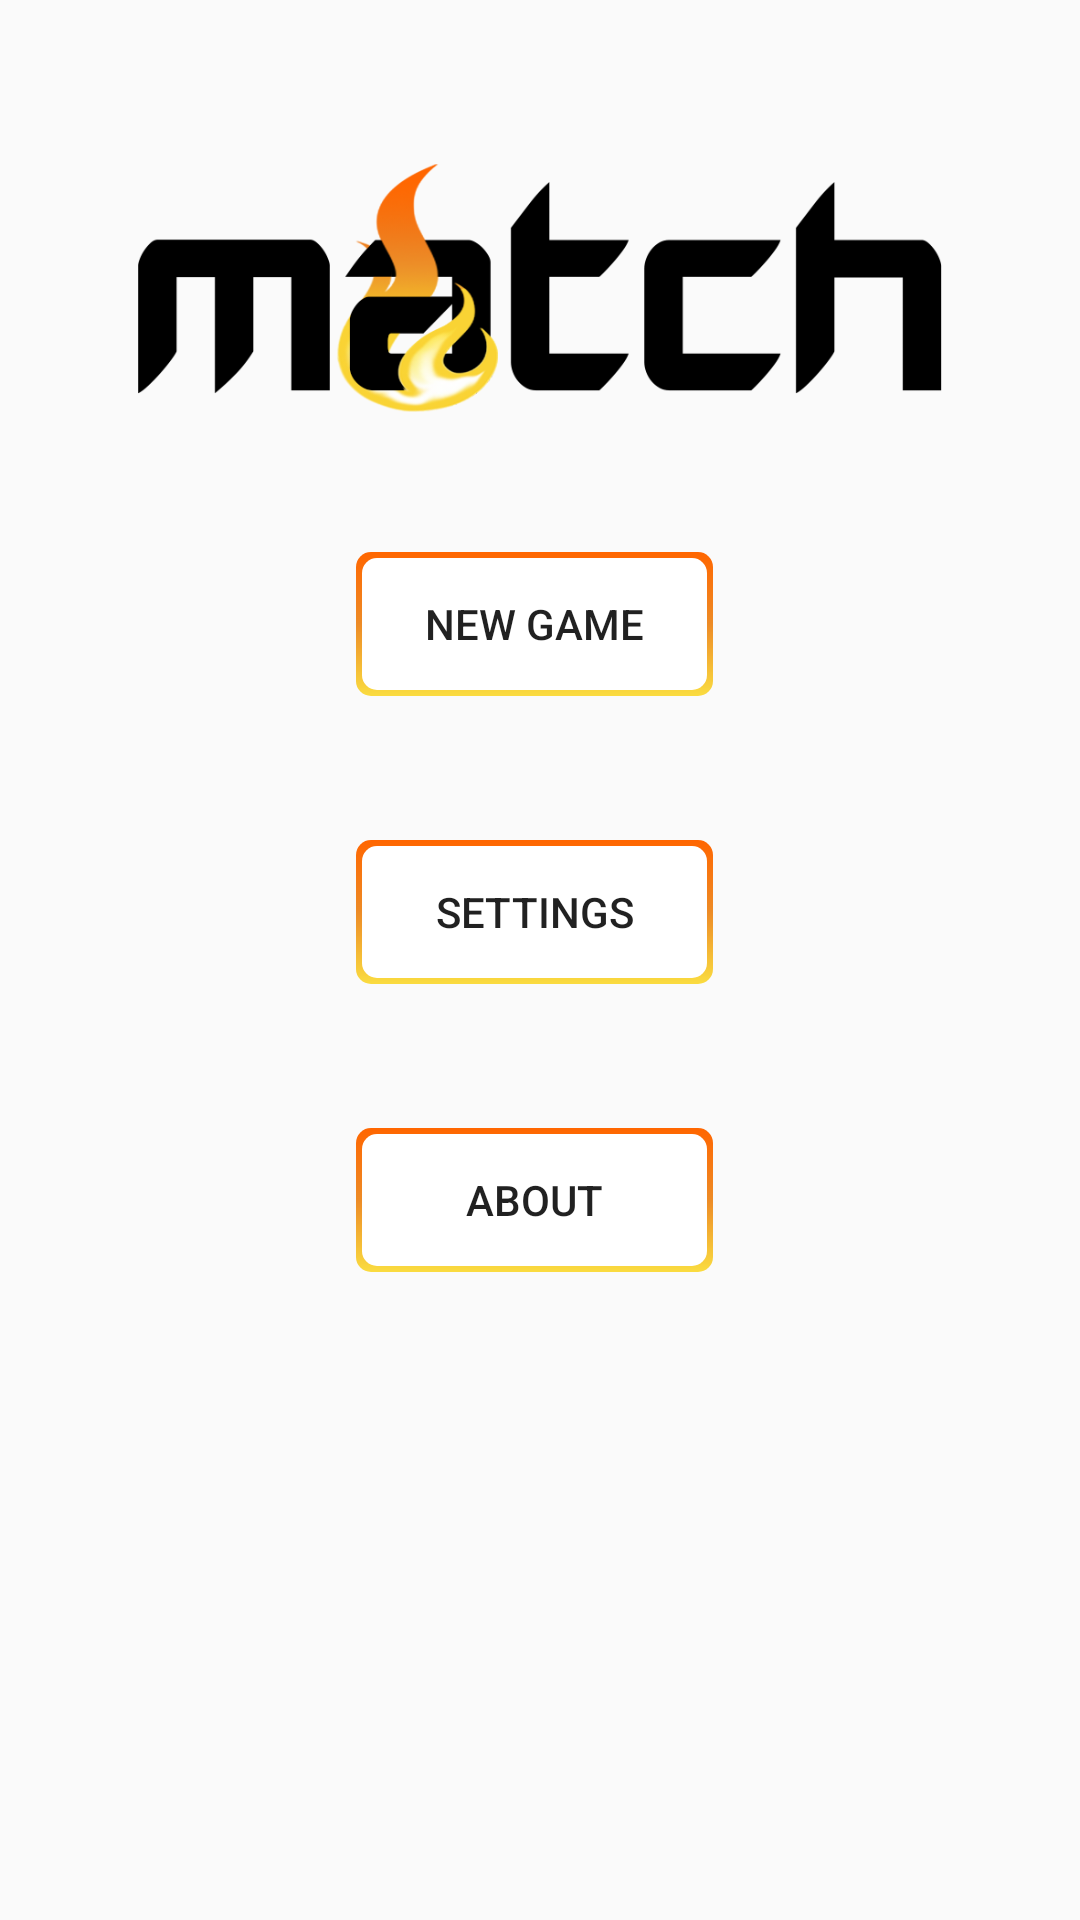

Write the Android layout XML for this screen, with the resource values it uses.
<!-- AndroidManifest.xml: application theme AppTheme.noActionBar -->
<!-- res/layout/fragment_main.xml -->
<?xml version="1.0" encoding="utf-8"?>
<androidx.constraintlayout.widget.ConstraintLayout xmlns:android="http://schemas.android.com/apk/res/android"
    xmlns:app="http://schemas.android.com/apk/res-auto"
    xmlns:tools="http://schemas.android.com/tools"
    android:id="@+id/main_grid"
    android:layout_width="match_parent"
    android:layout_height="match_parent"
    tools:context=".controller.activities.MainActivity">

    
    <ImageView
        android:id="@+id/logo"
        android:layout_width="0dp"
        android:layout_height="0dp"
        android:layout_gravity="center"
        android:layout_margin="10dp"
        android:contentDescription="@string/app_name"
        android:src="@drawable/logo"
        app:layout_constraintBottom_toTopOf="@+id/h25"
        app:layout_constraintEnd_toStartOf="@+id/v90"
        app:layout_constraintStart_toStartOf="@+id/v10"
        app:layout_constraintTop_toTopOf="@+id/h05" />

    
    <Button
        android:id="@+id/btn_newGame"
        style="?android:attr/borderlessButtonStyle"
        android:layout_width="0dp"
        android:layout_height="wrap_content"
        android:background="@drawable/match_btn"
        android:text="@string/new_btn"
        app:layout_constraintEnd_toEndOf="@id/v50"
        app:layout_constraintStart_toStartOf="@id/v33"
        app:layout_constraintTop_toTopOf="@id/h25"
        app:layout_constraintBottom_toBottomOf="@id/hi25" />

    
    <Button
        android:id="@+id/btn_settings"
        style="?android:attr/borderlessButtonStyle"
        android:layout_width="0dp"
        android:layout_height="wrap_content"
        android:background="@drawable/match_btn"
        android:text="@string/settings_btn"
        app:layout_constraintEnd_toEndOf="@id/v50"
        app:layout_constraintStart_toStartOf="@id/v33"
        app:layout_constraintBottom_toBottomOf="@id/hi50"
        app:layout_constraintTop_toTopOf="@id/hi25" />


    
    <Button
        android:id="@+id/btn_about"
        style="?android:attr/borderlessButtonStyle"
        android:layout_width="0dp"
        android:layout_height="wrap_content"
        android:background="@drawable/match_btn"
        android:text="@string/abt_btn"
        app:layout_constraintEnd_toEndOf="@id/v50"
        app:layout_constraintStart_toStartOf="@id/v33"
        app:layout_constraintTop_toTopOf="@id/hi50"
        app:layout_constraintBottom_toBottomOf="@id/hi75" />

    
    
    <androidx.constraintlayout.widget.Guideline
        android:id="@+id/hi25"
        android:layout_width="wrap_content"
        android:layout_height="wrap_content"
        android:orientation="horizontal"
        app:layout_constraintGuide_percent=".40" />

    <androidx.constraintlayout.widget.Guideline
        android:id="@+id/v33"
        android:layout_width="wrap_content"
        android:layout_height="wrap_content"
        android:orientation="vertical"
        app:layout_constraintGuide_percent=".33" />

    <androidx.constraintlayout.widget.Guideline
        android:id="@+id/v50"
        android:layout_width="wrap_content"
        android:layout_height="wrap_content"
        android:orientation="vertical"
        app:layout_constraintGuide_percent=".66" />

    <androidx.constraintlayout.widget.Guideline
        android:id="@+id/hi50"
        android:layout_width="wrap_content"
        android:layout_height="wrap_content"
        android:orientation="horizontal"
        app:layout_constraintGuide_percent=".55" />

    <androidx.constraintlayout.widget.Guideline
        android:id="@+id/hi75"
        android:layout_width="wrap_content"
        android:layout_height="wrap_content"
        android:orientation="horizontal"
        app:layout_constraintGuide_percent=".70" />


    <androidx.constraintlayout.widget.Guideline
        android:id="@+id/h25"
        android:layout_width="wrap_content"
        android:layout_height="wrap_content"
        android:orientation="horizontal"
        app:layout_constraintGuide_percent=".25" />

    <androidx.constraintlayout.widget.Guideline
        android:id="@+id/v10"
        android:layout_width="wrap_content"
        android:layout_height="wrap_content"
        android:orientation="vertical"
        app:layout_constraintGuide_percent=".10" />

    <androidx.constraintlayout.widget.Guideline
        android:id="@+id/v90"
        android:layout_width="wrap_content"
        android:layout_height="wrap_content"
        android:orientation="vertical"
        app:layout_constraintGuide_percent=".9" />

    <androidx.constraintlayout.widget.Guideline
        android:id="@+id/h05"
        android:layout_width="wrap_content"
        android:layout_height="wrap_content"
        android:orientation="horizontal"
        app:layout_constraintGuide_percent=".05" />

    <androidx.constraintlayout.widget.Guideline
        android:id="@+id/h85"
        android:layout_width="wrap_content"
        android:layout_height="wrap_content"
        android:orientation="horizontal"
        app:layout_constraintGuide_percent=".85" />
    
</androidx.constraintlayout.widget.ConstraintLayout>
<!-- resources referenced by this layout -->
<resources>
  <!-- drawable logo: png bitmap (drawable, 48939 bytes) -->
  <!-- drawable match_btn (drawable) -->
  <?xml version="1.0" encoding="utf-8"?>
  <layer-list xmlns:android="http://schemas.android.com/apk/res/android">
      <item>
          
          <shape android:shape="rectangle">
              <gradient
                  android:angle="90"
                  android:startColor="@color/colorAccent"
                  android:centerColor="@color/colorPrimary"
                  android:endColor="@color/colorPrimaryDark" />
              <corners android:radius="5dp" />
          </shape>
      </item>
      
      <item
          android:id="@+id/match_btn_inner"
          android:bottom="2dp"
          android:left="2dp"
          android:right="2dp"
          android:top="2dp">
          <shape android:shape="rectangle">
              <solid android:color="#FFFFFF" />
              <corners android:radius="5dp" />
          </shape>
      </item>
  </layer-list>
  <string name="abt_btn">About</string>
  <string name="app_name" translatable="false">Match</string>
  <string name="new_btn">New Game</string>
  <string name="settings_btn">Settings</string>
  <style name="AppTheme.noActionBar">
          <item name="windowNoTitle">true</item>
          <item name="windowActionBar">false</item>
          <item name="colorPrimary">@color/white</item>
          <item name="colorPrimaryDark">@color/black</item>
          <item name="colorAccent">@color/colorPrimary</item>
      </style>
  <color name="colorAccent">#fadc40</color>
  <color name="colorPrimary">#ed8b26</color>
  <color name="colorPrimaryDark">#ff6600</color>
  <color name="white">#FFF</color>
  <color name="black">#000</color>
</resources>
